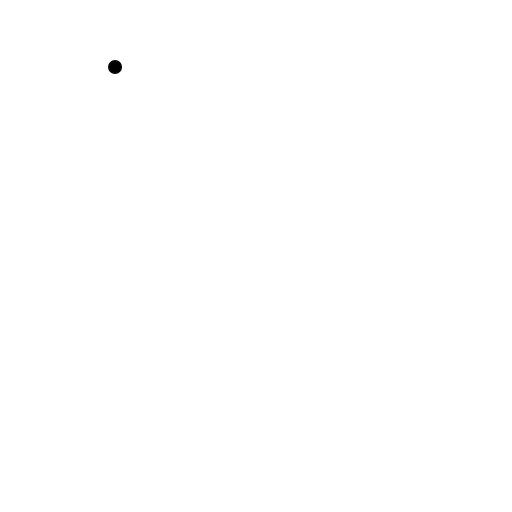
t = 0.00 s
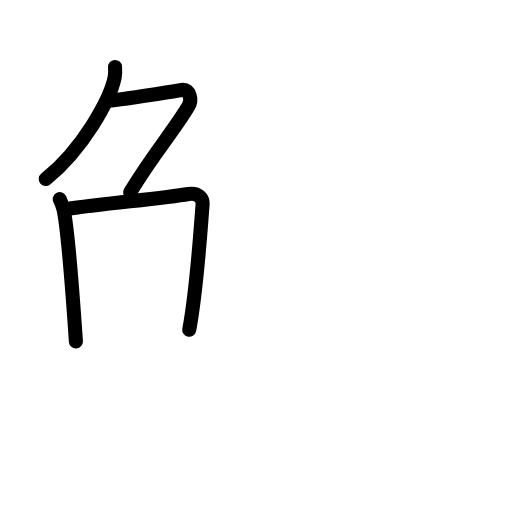
t = 3.92 s
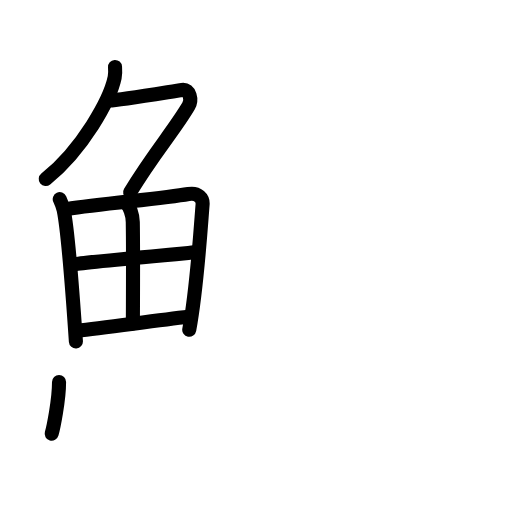
t = 7.75 s
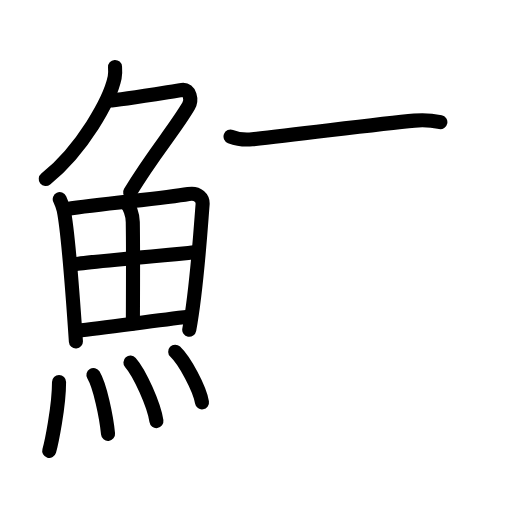
t = 11.92 s
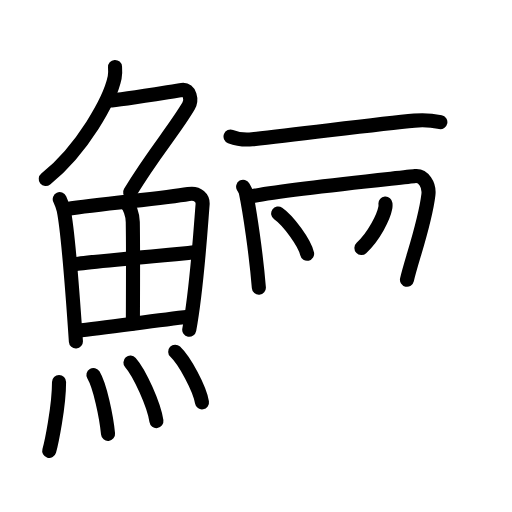
t = 15.88 s
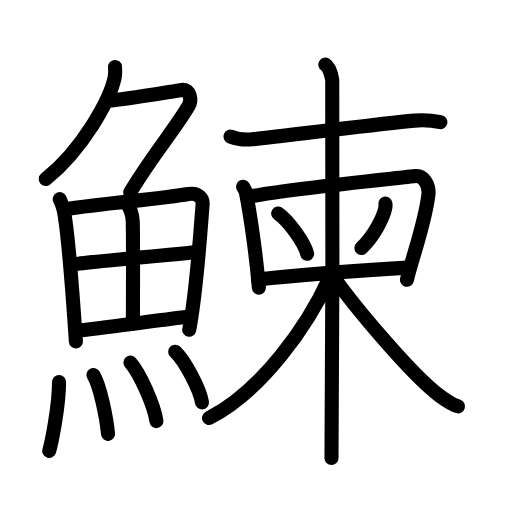
t = 20.00 s

The animated SVG that drew these frames (rendered in a browser with its animation timeline set to each time). Animation: 54 SMIL elements (animate=54); one cycle of 20.00 s.

<?xml version="1.0" encoding="UTF-8"?>
<!--
AniKanjiVG is licensed by CC-BY-SA Paul C. Sommerhoff (https://bitbucket.org/sommerhoff/anikanjivg).
AniKanjiVG uses KanjiVG which is licensed by CC-BY-SA Ulrich Apel (http://kanjivg.tagaini.net).
See also http://creativecommons.org/licenses/by-sa/3.0/
-->
<svg xmlns:kvg='http://kanjivg.tagaini.net' xmlns='http://www.w3.org/2000/svg' width='109' height='109' viewBox='0 0 109 109' style='fill:none;stroke:#000000;stroke-width:3;stroke-linecap:round;stroke-linejoin:round;' id="kvg:kanji_09c0a"><g id="kvg:09c0a" kvg:element="鰊"><g id="kvg:09c0a-g1" kvg:element="魚" kvg:position="left" kvg:radical="general"><g id="kvg:09c0a-g2" kvg:element="𠂊𠂊𠂊𠂊𠂊𠂊𠂊𠂊𠔉𠔉𠂊𠂊𠂊𠂊𤇾𠂊𠔉𠂊𠂊𠂊𠂤𠂊𠂊𠂊𦥯𦥑𠂊𦥑𠂊𠂊𠔉𠔉𠂊𠂊𠂊𠂊𠂊𠂊𠂊𠂊𠂊𠂊𦥑𦥑𠂊𠂊𠂊𠂊𠬝𠂊𤇾𠂊𤇾𠂊𠂊𠂊𠂊𦥑𦥑𠂊𠂊𠂢𠂢𠂊𠂊𦥑𠂊𦰩𠂊𠂊𠂊𠂊𤇾𦥑𠂊𠂊𠂊𠂊𠂊𠂊𠂊𦥑𠂊𠂊𠂊𠂊𠂊𠂊𠂊𠂊𠂊𠂊𠂊𠂢𠂢𦥑𠂊𦥑𦥑𦥑𦥑𦥑𦥑𠂊𠂊𠂊𠂊𠂊𦥑𠂊𠂊𠂊𠂊𤇾𠂊𠂊𠂊𠂊𦥑𦥯𦥑𠂊𠂊𠂊𠂊𠂊𠂊𠂊𠂊𠂊𠂊𠂊𠂊𠂊𦥑𦰌𠂊𦥑𠂊𠂊𠂊𠂊𠂊𠂊𠂊𠂊𠂤𠂤𠂊𠂊𦥑𦥑𠂊𠂤𠂊𠂊𠂊𩙿𠂊𠂊𠂊𠂊𠂊𠂊𠂊𠂊𠂊𠂊𠂊𠂊𠂊𠂊𠂊𠂊𠂊𠂊𠂊𠂊𠂊𠂊𠂊𠂊𠂊𠂊𠂊𠂊𠂊𠂊𠂊𠂊𠂊𠂊𠂊𠂊𠂊𠂊𠂊𠂊𠂊𠂊𠂊𠂊𠂊𠂊" kvg:variant="true" kvg:original="勹" kvg:position="top"><path id="kvg:09c0a-s1" kvg:type="㇒" d="M24.49,14.25c0.04,0.56,0.09,1.45-0.08,2.26c-1,4.76-6.77,15.21-14.67,21.61"><animate attributeName="d" begin="0.0s" dur="0.5s" from="M24.49,14.25C24.49,14.25,24.49,14.25,24.49,14.25" to="M24.49,14.25c0.04,0.56,0.09,1.45-0.08,2.26" />
<animate attributeName="d" begin="0.5s" dur="0.5s" from="M24.49,14.25c0.04,0.56,0.09,1.45-0.08,2.26c0,0,0,0,0,0,0" to="M24.49,14.25c0.04,0.56,0.09,1.45-0.08,2.26c-1,4.76-6.77,15.21-14.67,21.61" />
</path>
<path id="kvg:09c0a-s2" kvg:type="㇇" d="M23.39,21.38c1.93,0,13.32-1.94,15.35-2.23c1.74-0.25,2.13,2.17,1.41,3.4c-3.05,5.19-7.48,10.16-12.45,18.4"><animate attributeName="d" begin="1.0s" dur="0.3333333333333333s" from="M23.39,21.38C23.39,21.38,23.39,21.38,23.39,21.38" to="M23.39,21.38c1.93,0,13.32-1.94,15.35-2.23" />
<animate attributeName="d" begin="1.3333333333333333s" dur="0.3333333333333333s" from="M23.39,21.38c1.93,0,13.32-1.94,15.35-2.23c0,0,0,0,0,0,0" to="M23.39,21.38c1.93,0,13.32-1.94,15.35-2.23c1.74-0.25,2.13,2.17,1.41,3.4" />
<animate attributeName="d" begin="1.6666666666666665s" dur="0.3333333333333333s" from="M23.39,21.38c1.93,0,13.32-1.94,15.35-2.23c1.74-0.25,2.13,2.17,1.41,3.4c0,0,0,0,0,0,0" to="M23.39,21.38c1.93,0,13.32-1.94,15.35-2.23c1.74-0.25,2.13,2.17,1.41,3.4c-3.05,5.19-7.48,10.16-12.45,18.4" />
<animate attributeName="d" begin="0s" dur="1.0s" from="M-100,-100" to="M-100,-100" />
</path>
</g>
<g id="kvg:09c0a-g3" kvg:position="bottom"><g id="kvg:09c0a-g4" kvg:element="田"><path id="kvg:09c0a-s3" kvg:type="㇑" d="M12.72,42.39c0.21,0.46,0.72,1.77,0.84,2.35c0.97,4.72,2,19.14,2.6,27.95"><animate attributeName="d" begin="2.0s" dur="0.5s" from="M12.72,42.39C12.72,42.39,12.72,42.39,12.72,42.39" to="M12.72,42.39c0.21,0.46,0.72,1.77,0.84,2.35" />
<animate attributeName="d" begin="2.5s" dur="0.5s" from="M12.72,42.39c0.21,0.46,0.72,1.77,0.84,2.35c0,0,0,0,0,0,0" to="M12.72,42.39c0.21,0.46,0.72,1.77,0.84,2.35c0.97,4.72,2,19.14,2.6,27.95" />
<animate attributeName="d" begin="0s" dur="2.0s" from="M-100,-100" to="M-100,-100" />
</path>
<path id="kvg:09c0a-s4" kvg:type="㇕a" d="M14.22,44.52c7.49-1.19,20.31-2.21,25.91-3.21c2.05-0.37,3.11,0.93,3,2.23c-0.39,4.76-1.19,17.76-2.84,26.67"><animate attributeName="d" begin="3.0s" dur="0.3333333333333333s" from="M14.22,44.52C14.22,44.52,14.22,44.52,14.22,44.52" to="M14.22,44.52c7.49-1.19,20.31-2.21,25.91-3.21" />
<animate attributeName="d" begin="3.3333333333333335s" dur="0.3333333333333333s" from="M14.22,44.52c7.49-1.19,20.31-2.21,25.91-3.21c0,0,0,0,0,0,0" to="M14.22,44.52c7.49-1.19,20.31-2.21,25.91-3.21c2.05-0.37,3.11,0.93,3,2.23" />
<animate attributeName="d" begin="3.6666666666666665s" dur="0.3333333333333333s" from="M14.22,44.52c7.49-1.19,20.31-2.21,25.91-3.21c2.05-0.37,3.11,0.93,3,2.23c0,0,0,0,0,0,0" to="M14.22,44.52c7.49-1.19,20.31-2.21,25.91-3.21c2.05-0.37,3.11,0.93,3,2.23c-0.39,4.76-1.19,17.76-2.84,26.67" />
<animate attributeName="d" begin="0s" dur="3.0s" from="M-100,-100" to="M-100,-100" />
</path>
<path id="kvg:09c0a-s5" kvg:type="㇑a" d="M26.75,43.23c0.85,0.59,1.5,2.51,1.52,4.04c0.11,6.73,0.02,18.27,0.02,21.6"><animate attributeName="d" begin="4.0s" dur="0.5s" from="M26.75,43.23C26.75,43.23,26.75,43.23,26.75,43.23" to="M26.75,43.23c0.85,0.59,1.5,2.51,1.52,4.04" />
<animate attributeName="d" begin="4.5s" dur="0.5s" from="M26.75,43.23c0.85,0.59,1.5,2.51,1.52,4.04c0,0,0,0,0,0,0" to="M26.75,43.23c0.85,0.59,1.5,2.51,1.52,4.04c0.11,6.73,0.02,18.27,0.02,21.6" />
<animate attributeName="d" begin="0s" dur="4.0s" from="M-100,-100" to="M-100,-100" />
</path>
<path id="kvg:09c0a-s6" kvg:type="㇐a" d="M16.09,56.23c2.44-0.46,23.88-2.37,25.9-2.56"><animate attributeName="d" begin="5.0s" dur="1.0s" from="M16.09,56.23C16.09,56.23,16.09,56.23,16.09,56.23" to="M16.09,56.23c2.44-0.46,23.88-2.37,25.9-2.56" />
<animate attributeName="d" begin="0s" dur="5.0s" from="M-100,-100" to="M-100,-100" />
</path>
<path id="kvg:09c0a-s7" kvg:type="㇐a" d="M16.54,70.4c5.39-0.51,16.15-2.12,23.6-2.95"><animate attributeName="d" begin="6.0s" dur="1.0s" from="M16.54,70.4C16.54,70.4,16.54,70.4,16.54,70.4" to="M16.54,70.4c5.39-0.51,16.15-2.12,23.6-2.95" />
<animate attributeName="d" begin="0s" dur="6.0s" from="M-100,-100" to="M-100,-100" />
</path>
</g>
<g id="kvg:09c0a-g5" kvg:element="灬" kvg:variant="true" kvg:original="火"><path id="kvg:09c0a-s8" kvg:type="㇔" d="M12.57,81.32c0,5.32-1.66,13.16-2.09,14.68"><animate attributeName="d" begin="7.0s" dur="1.0s" from="M12.57,81.32C12.57,81.32,12.57,81.32,12.57,81.32" to="M12.57,81.32c0,5.32-1.66,13.16-2.09,14.68" />
<animate attributeName="d" begin="0s" dur="7.0s" from="M-100,-100" to="M-100,-100" />
</path>
<path id="kvg:09c0a-s9" kvg:type="㇔" d="M19.89,79.83c1.41,2.36,2.75,8.87,3.11,12.54"><animate attributeName="d" begin="8.0s" dur="1.0s" from="M19.89,79.83C19.89,79.83,19.89,79.83,19.89,79.83" to="M19.89,79.83c1.41,2.36,2.75,8.87,3.11,12.54" />
<animate attributeName="d" begin="0s" dur="8.0s" from="M-100,-100" to="M-100,-100" />
</path>
<path id="kvg:09c0a-s10" kvg:type="㇔" d="M27.77,77.19c1.95,2.2,5.04,9.04,5.53,12.46"><animate attributeName="d" begin="9.0s" dur="1.0s" from="M27.77,77.19C27.77,77.19,27.77,77.19,27.77,77.19" to="M27.77,77.19c1.95,2.2,5.04,9.04,5.53,12.46" />
<animate attributeName="d" begin="0s" dur="9.0s" from="M-100,-100" to="M-100,-100" />
</path>
<path id="kvg:09c0a-s11" kvg:type="㇔" d="M37.3,74.87c2.01,1.9,5.2,7.82,5.7,10.78"><animate attributeName="d" begin="10.0s" dur="1.0s" from="M37.3,74.87C37.3,74.87,37.3,74.87,37.3,74.87" to="M37.3,74.87c2.01,1.9,5.2,7.82,5.7,10.78" />
<animate attributeName="d" begin="0s" dur="10.0s" from="M-100,-100" to="M-100,-100" />
</path>
</g>
</g>
</g>
<g id="kvg:09c0a-g6" kvg:element="柬" kvg:position="right"><g id="kvg:09c0a-g7" kvg:element="束" kvg:part="1"><g id="kvg:09c0a-g8" kvg:element="木" kvg:part="1"><path id="kvg:09c0a-s12" kvg:type="㇐" d="M49.08,29.07c1.04,0.4,2.81,0.77,4.6,0.58c10.82-1.15,26.62-3.25,34.54-3.97c1.95-0.18,3.79-0.04,5.53,0.31"><animate attributeName="d" begin="11.0s" dur="0.3333333333333333s" from="M49.08,29.07C49.08,29.07,49.08,29.07,49.08,29.07" to="M49.08,29.07c1.04,0.4,2.81,0.77,4.6,0.58" />
<animate attributeName="d" begin="11.333333333333334s" dur="0.3333333333333333s" from="M49.08,29.07c1.04,0.4,2.81,0.77,4.6,0.58c0,0,0,0,0,0,0" to="M49.08,29.07c1.04,0.4,2.81,0.77,4.6,0.58c10.82-1.15,26.62-3.25,34.54-3.97" />
<animate attributeName="d" begin="11.666666666666666s" dur="0.3333333333333333s" from="M49.08,29.07c1.04,0.4,2.81,0.77,4.6,0.58c10.82-1.15,26.62-3.25,34.54-3.97c0,0,0,0,0,0,0" to="M49.08,29.07c1.04,0.4,2.81,0.77,4.6,0.58c10.82-1.15,26.62-3.25,34.54-3.97c1.95-0.18,3.79-0.04,5.53,0.31" />
<animate attributeName="d" begin="0s" dur="11.0s" from="M-100,-100" to="M-100,-100" />
</path>
</g>
<g id="kvg:09c0a-g9" kvg:element="口" kvg:part="1"><path id="kvg:09c0a-s13" kvg:type="㇑" d="M51.76,39.75c0.23,0.4,0.48,0.72,0.58,1.22c0.81,3.91,2.21,13.26,2.77,20.29"><animate attributeName="d" begin="12.0s" dur="0.5s" from="M51.76,39.75C51.76,39.75,51.76,39.75,51.76,39.75" to="M51.76,39.75c0.23,0.4,0.48,0.72,0.58,1.22" />
<animate attributeName="d" begin="12.5s" dur="0.5s" from="M51.76,39.75c0.23,0.4,0.48,0.72,0.58,1.22c0,0,0,0,0,0,0" to="M51.76,39.75c0.23,0.4,0.48,0.72,0.58,1.22c0.81,3.91,2.21,13.26,2.77,20.29" />
<animate attributeName="d" begin="0s" dur="12.0s" from="M-100,-100" to="M-100,-100" />
</path>
<path id="kvg:09c0a-s14" kvg:type="㇕" d="M52.64,41.97c7.05-1.57,32.97-4.11,35.72-4.48c1.72-0.23,3.11,1.81,2.84,3.99c-0.77,6.35-3.59,13.78-4.56,18.08"><animate attributeName="d" begin="13.0s" dur="0.3333333333333333s" from="M52.64,41.97C52.64,41.97,52.64,41.97,52.64,41.97" to="M52.64,41.97c7.05-1.57,32.97-4.11,35.72-4.48" />
<animate attributeName="d" begin="13.333333333333334s" dur="0.3333333333333333s" from="M52.64,41.97c7.05-1.57,32.97-4.11,35.72-4.48c0,0,0,0,0,0,0" to="M52.64,41.97c7.05-1.57,32.97-4.11,35.72-4.48c1.72-0.23,3.11,1.81,2.84,3.99" />
<animate attributeName="d" begin="13.666666666666666s" dur="0.3333333333333333s" from="M52.64,41.97c7.05-1.57,32.97-4.11,35.72-4.48c1.72-0.23,3.11,1.81,2.84,3.99c0,0,0,0,0,0,0" to="M52.64,41.97c7.05-1.57,32.97-4.11,35.72-4.48c1.72-0.23,3.11,1.81,2.84,3.99c-0.77,6.35-3.59,13.78-4.56,18.08" />
<animate attributeName="d" begin="0s" dur="13.0s" from="M-100,-100" to="M-100,-100" />
</path>
</g>
</g>
<path id="kvg:09c0a-s15" kvg:type="㇔" d="M59.22,45.46c2.17,1.51,5.62,6.22,6.16,8.57"><animate attributeName="d" begin="14.0s" dur="1.0s" from="M59.22,45.46C59.22,45.46,59.22,45.46,59.22,45.46" to="M59.22,45.46c2.17,1.51,5.62,6.22,6.16,8.57" />
<animate attributeName="d" begin="0s" dur="14.0s" from="M-100,-100" to="M-100,-100" />
</path>
<path id="kvg:09c0a-s16" kvg:type="㇒" d="M82.06,43.35c0.02,0.22,0.03,0.57-0.03,0.89c-0.35,1.88-2.35,6.02-5.09,8.55"><animate attributeName="d" begin="15.0s" dur="0.5s" from="M82.06,43.35C82.06,43.35,82.06,43.35,82.06,43.35" to="M82.06,43.35c0.02,0.22,0.03,0.57-0.03,0.89" />
<animate attributeName="d" begin="15.5s" dur="0.5s" from="M82.06,43.35c0.02,0.22,0.03,0.57-0.03,0.89c0,0,0,0,0,0,0" to="M82.06,43.35c0.02,0.22,0.03,0.57-0.03,0.89c-0.35,1.88-2.35,6.02-5.09,8.55" />
<animate attributeName="d" begin="0s" dur="15.0s" from="M-100,-100" to="M-100,-100" />
</path>
<g id="kvg:09c0a-g10" kvg:element="束"><g id="kvg:09c0a-g11" kvg:element="口" kvg:part="2"><path id="kvg:09c0a-s17" kvg:type="㇐" d="M54.93,59.49c7.69-0.88,24.66-2.08,31.85-2.52"><animate attributeName="d" begin="16.0s" dur="1.0s" from="M54.93,59.49C54.93,59.49,54.93,59.49,54.93,59.49" to="M54.93,59.49c7.69-0.88,24.66-2.08,31.85-2.52" />
<animate attributeName="d" begin="0s" dur="16.0s" from="M-100,-100" to="M-100,-100" />
</path>
</g>
<g id="kvg:09c0a-g12" kvg:element="木" kvg:part="2"><path id="kvg:09c0a-s18" kvg:type="㇑" d="M69.26,13.75c0.81,0.5,1.3,2.25,1.47,3.25c0.16,1,0,74.25-0.16,80.5"><animate attributeName="d" begin="17.0s" dur="0.5s" from="M69.26,13.75C69.26,13.75,69.26,13.75,69.26,13.75" to="M69.26,13.75c0.81,0.5,1.3,2.25,1.47,3.25" />
<animate attributeName="d" begin="17.5s" dur="0.5s" from="M69.26,13.75c0.81,0.5,1.3,2.25,1.47,3.25c0,0,0,0,0,0,0" to="M69.26,13.75c0.81,0.5,1.3,2.25,1.47,3.25c0.16,1,0,74.25-0.16,80.5" />
<animate attributeName="d" begin="0s" dur="17.0s" from="M-100,-100" to="M-100,-100" />
</path>
<path id="kvg:09c0a-s19" kvg:type="㇒" d="M70.07,59.25c-4.5,9.98-14.32,24-25.57,29.75"><animate attributeName="d" begin="18.0s" dur="1.0s" from="M70.07,59.25C70.07,59.25,70.07,59.25,70.07,59.25" to="M70.07,59.25c-4.5,9.98-14.32,24-25.57,29.75" />
<animate attributeName="d" begin="0s" dur="18.0s" from="M-100,-100" to="M-100,-100" />
</path>
<path id="kvg:09c0a-s20" kvg:type="㇏" d="M70.87,58.75C75.25,65,87.75,80,93.73,84.36c1.47,1.07,2.45,1.78,3.77,2.14"><animate attributeName="d" begin="19.0s" dur="0.5s" from="M70.87,58.75C70.87,58.75,70.87,58.75,70.87,58.75" to="M70.87,58.75C75.25,65,87.75,80,93.73,84.36" />
<animate attributeName="d" begin="19.5s" dur="0.5s" from="M70.87,58.75C75.25,65,87.75,80,93.73,84.36c0,0,0,0,0,0,0" to="M70.87,58.75C75.25,65,87.75,80,93.73,84.36c1.47,1.07,2.45,1.78,3.77,2.14" />
<animate attributeName="d" begin="0s" dur="19.0s" from="M-100,-100" to="M-100,-100" />
</path>
</g>
</g>
</g>
</g>
</svg>
